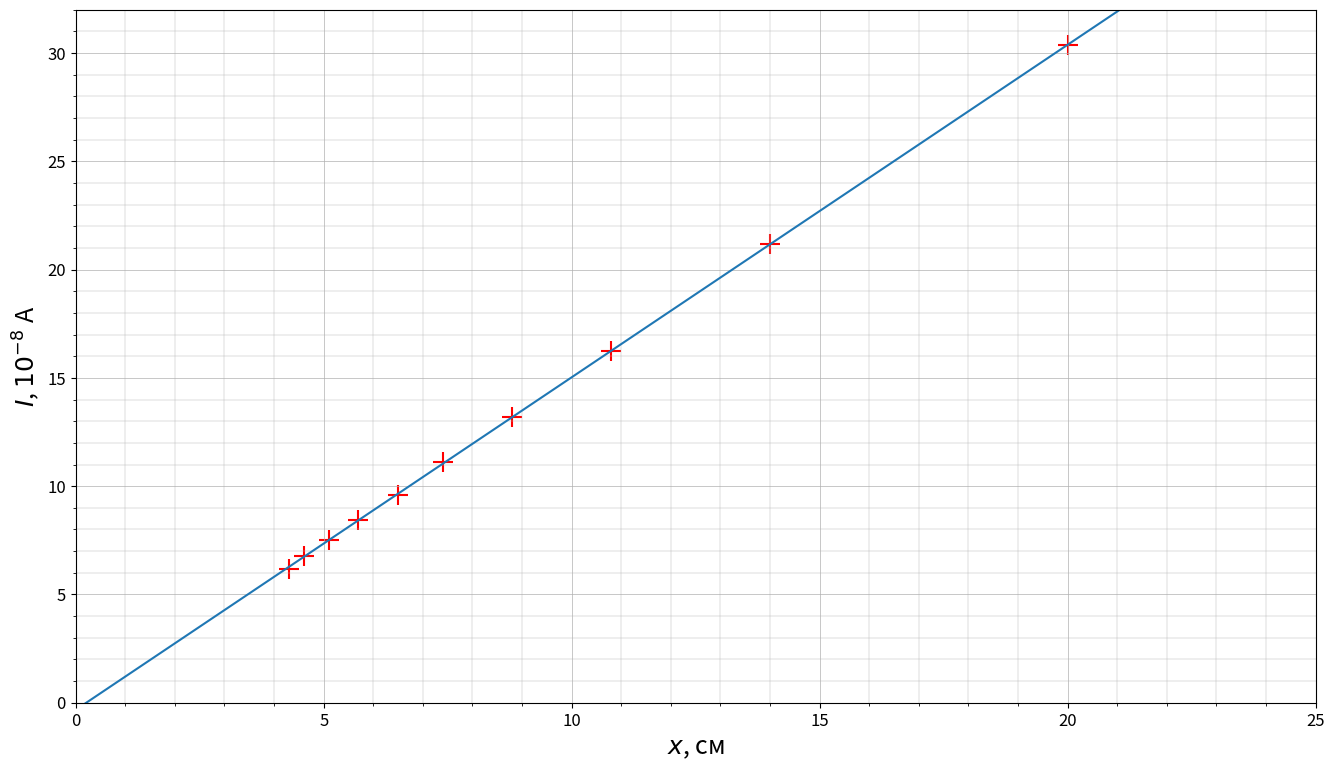

Generate this figure with matplotlib: (Note: this script raises an exception after producing the figure.)
import numpy as np

R1_R2 = 1 / 1000
U_0 = 1.4
R_0 = 610
R = np.array([i for i in range(4000, 22001, 2000)])
I = R1_R2 * U_0 / (R + R_0)
print(I)
I = I * 10 ** 8

X = np.array([20, 14, 10.8, 8.8, 7.4, 6.5, 5.7, 5.1, 4.6, 4.3])

from matplotlib import pyplot as plt
import pandas as pd
from scipy.optimize import curve_fit

def linear_func(x, a, b):
    return a * x + b

def lsm(x, y): 
    params, covariance = curve_fit(linear_func, x, y)
    xs = np.linspace(0, 2 * max(x), 1000)
    ys = linear_func(xs, params[0], params[1])
    a, b = params
    da, db = np.sqrt(np.diag(covariance))
    return xs, ys, a, b, da, db


plt.figure(figsize=(16, 9))

plt.scatter(X, I, marker='+', s=200, color='red')
x, y, a, b, da, db = lsm(X, I)
plt.plot(x, y)
print(a, b, da)
A = 1.34
print(2 * A * a / (10 ** 8) / 10)

plt.xlim(0, 25)
plt.ylim(0, 32)

plt.xlabel('$x$, см', fontsize=18)
plt.ylabel('$I$, $10^{-8}$ A', fontsize=18)

plt.tick_params(axis='both', labelsize=12)

plt.grid(True, which='major', linestyle='-', linewidth=0.5)
plt.grid(True, which='minor', linestyle='-', linewidth=0.3)
plt.minorticks_on()

plt.savefig('3.2.6/p20.png')

plt.show()
